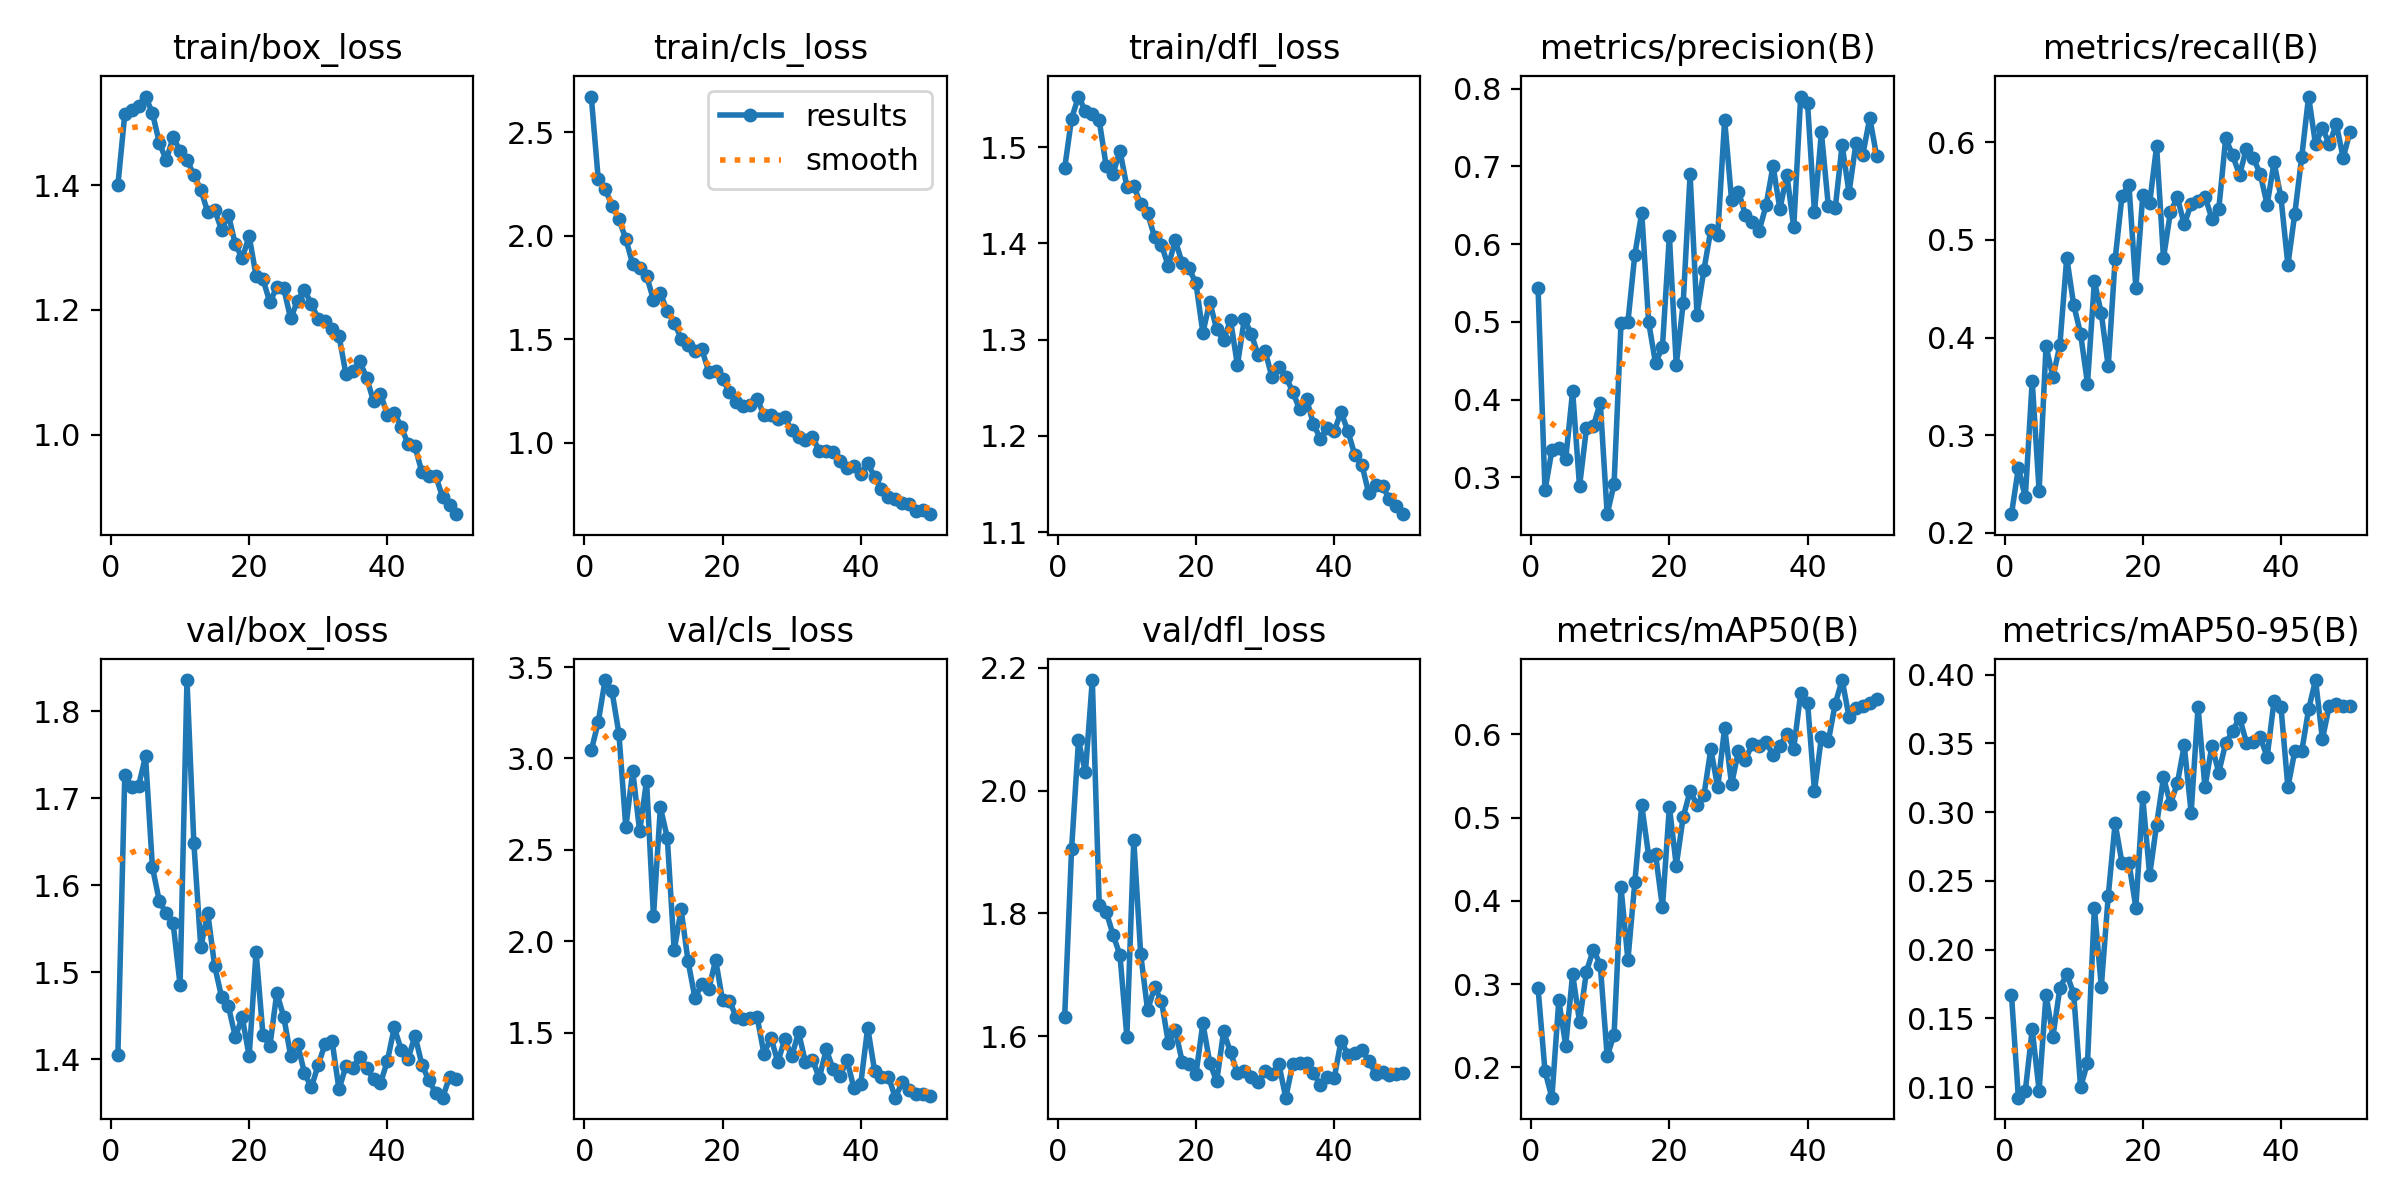

The data file committed next to this chart (first rows):
epoch, time, train/box_loss, train/cls_loss, train/dfl_loss, metrics/precision(B), metrics/recall(B), metrics/mAP50(B), metrics/mAP50-95(B), val/box_loss, val/cls_loss, val/dfl_loss, lr/pg0, lr/pg1, lr/pg2
1, 879.7, 1.4, 2.673, 1.478, 0.5429, 0.2189, 0.2948, 0.1671, 1.405, 3.044, 1.632, 0.0004635, 0.0004635, 0.0004635
2, 1397, 1.514, 2.277, 1.53, 0.2834, 0.2663, 0.1955, 0.0924, 1.727, 3.198, 1.905, 0.0009212, 0.0009212, 0.0009212
3, 1947, 1.521, 2.227, 1.552, 0.3347, 0.236, 0.1635, 0.09716, 1.713, 3.429, 2.082, 0.00136, 0.00136, 0.00136
4, 2456, 1.528, 2.145, 1.537, 0.3374, 0.3555, 0.2803, 0.1421, 1.714, 3.367, 2.029, 0.001344, 0.001344, 0.001344
5, 2954, 1.543, 2.08, 1.534, 0.3236, 0.2425, 0.2261, 0.09758, 1.748, 3.136, 2.18, 0.001316, 0.001316, 0.001316
6, 3554, 1.516, 1.985, 1.528, 0.4112, 0.3911, 0.3119, 0.1672, 1.621, 2.623, 1.813, 0.001288, 0.001288, 0.001288
7, 4053, 1.468, 1.862, 1.48, 0.2885, 0.3594, 0.2549, 0.1368, 1.582, 2.932, 1.803, 0.001259, 0.001259, 0.001259
8, 4589, 1.44, 1.846, 1.472, 0.363, 0.392, 0.3151, 0.172, 1.568, 2.601, 1.765, 0.001231, 0.001231, 0.001231
9, 5130, 1.478, 1.807, 1.496, 0.3657, 0.4819, 0.3414, 0.1824, 1.556, 2.878, 1.732, 0.001203, 0.001203, 0.001203
10, 5803, 1.456, 1.691, 1.459, 0.3962, 0.4336, 0.3233, 0.168, 1.486, 2.137, 1.599, 0.001174, 0.001174, 0.001174
11, 6494, 1.441, 1.723, 1.46, 0.2528, 0.4038, 0.2132, 0.1, 1.836, 2.733, 1.919, 0.001146, 0.001146, 0.001146
12, 7311, 1.417, 1.634, 1.441, 0.2917, 0.3528, 0.2394, 0.1177, 1.648, 2.567, 1.734, 0.001118, 0.001118, 0.001118
13, 8036, 1.393, 1.581, 1.431, 0.4981, 0.4575, 0.4165, 0.2306, 1.529, 1.95, 1.642, 0.001089, 0.001089, 0.001089
14, 8897, 1.357, 1.503, 1.407, 0.4997, 0.4248, 0.329, 0.1731, 1.569, 2.174, 1.679, 0.001061, 0.001061, 0.001061
15, 9549, 1.361, 1.47, 1.398, 0.5864, 0.3705, 0.4221, 0.2389, 1.507, 1.893, 1.658, 0.001033, 0.001033, 0.001033
16, 10177, 1.329, 1.443, 1.376, 0.6404, 0.4801, 0.515, 0.292, 1.472, 1.691, 1.589, 0.001005, 0.001005, 0.001005
17, 10733, 1.352, 1.451, 1.403, 0.4998, 0.5455, 0.4541, 0.2629, 1.461, 1.764, 1.611, 0.0009763, 0.0009763, 0.0009763
18, 11463, 1.305, 1.344, 1.38, 0.4468, 0.5566, 0.4558, 0.2631, 1.426, 1.738, 1.559, 0.000948, 0.000948, 0.000948
19, 12095, 1.283, 1.348, 1.374, 0.4681, 0.4509, 0.3922, 0.2306, 1.448, 1.897, 1.555, 0.0009197, 0.0009197, 0.0009197
20, 12650, 1.319, 1.307, 1.358, 0.6105, 0.5457, 0.5131, 0.3108, 1.403, 1.676, 1.538, 0.0008914, 0.0008914, 0.0008914
21, 13181, 1.255, 1.244, 1.307, 0.4445, 0.538, 0.4424, 0.2541, 1.524, 1.674, 1.621, 0.0008631, 0.0008631, 0.0008631
22, 13702, 1.249, 1.199, 1.339, 0.5241, 0.596, 0.5008, 0.2909, 1.428, 1.584, 1.556, 0.0008348, 0.0008348, 0.0008348
23, 14243, 1.212, 1.18, 1.311, 0.6895, 0.4816, 0.5317, 0.3253, 1.415, 1.575, 1.526, 0.0008065, 0.0008065, 0.0008065
24, 14740, 1.237, 1.184, 1.299, 0.5094, 0.5284, 0.5152, 0.3061, 1.476, 1.579, 1.608, 0.0007782, 0.0007782, 0.0007782
25, 15284, 1.235, 1.212, 1.32, 0.5668, 0.544, 0.5268, 0.3209, 1.449, 1.585, 1.574, 0.0007499, 0.0007499, 0.0007499
26, 15761, 1.186, 1.134, 1.274, 0.6183, 0.5159, 0.5822, 0.3485, 1.404, 1.384, 1.54, 0.0007216, 0.0007216, 0.0007216
27, 16261, 1.215, 1.132, 1.322, 0.6121, 0.5367, 0.5362, 0.2997, 1.418, 1.473, 1.544, 0.0006934, 0.0006934, 0.0006934
28, 16732, 1.233, 1.115, 1.306, 0.7596, 0.5395, 0.608, 0.3765, 1.384, 1.338, 1.533, 0.0006651, 0.0006651, 0.0006651
29, 17192, 1.209, 1.123, 1.284, 0.6569, 0.5445, 0.5399, 0.3181, 1.368, 1.466, 1.525, 0.0006368, 0.0006368, 0.0006368
30, 17666, 1.186, 1.059, 1.289, 0.6674, 0.522, 0.58, 0.3483, 1.394, 1.37, 1.542, 0.0006085, 0.0006085, 0.0006085
31, 18161, 1.182, 1.029, 1.261, 0.6378, 0.5315, 0.5697, 0.3288, 1.418, 1.501, 1.538, 0.0005802, 0.0005802, 0.0005802
32, 18662, 1.17, 1.014, 1.271, 0.6282, 0.6043, 0.5884, 0.3503, 1.421, 1.337, 1.554, 0.0005519, 0.0005519, 0.0005519
33, 19113, 1.158, 1.03, 1.261, 0.6173, 0.5869, 0.5856, 0.3588, 1.365, 1.352, 1.5, 0.0005236, 0.0005236, 0.0005236
34, 19649, 1.097, 0.9601, 1.246, 0.6501, 0.5668, 0.591, 0.3688, 1.392, 1.252, 1.555, 0.0004953, 0.0004953, 0.0004953
35, 20157, 1.102, 0.9582, 1.228, 0.7003, 0.5935, 0.5749, 0.3507, 1.391, 1.408, 1.555, 0.000467, 0.000467, 0.000467
36, 20656, 1.117, 0.9534, 1.238, 0.645, 0.584, 0.586, 0.351, 1.403, 1.301, 1.556, 0.0004387, 0.0004387, 0.0004387
37, 21102, 1.091, 0.9109, 1.212, 0.6893, 0.5677, 0.6006, 0.3545, 1.39, 1.261, 1.54, 0.0004104, 0.0004104, 0.0004104
38, 21613, 1.053, 0.8758, 1.197, 0.6218, 0.5363, 0.5829, 0.3402, 1.377, 1.351, 1.52, 0.0003821, 0.0003821, 0.0003821
39, 22115, 1.065, 0.8856, 1.208, 0.7897, 0.5796, 0.6492, 0.381, 1.373, 1.198, 1.532, 0.0003538, 0.0003538, 0.0003538
40, 22906, 1.032, 0.8498, 1.205, 0.7808, 0.5436, 0.6381, 0.3765, 1.398, 1.221, 1.531, 0.0003255, 0.0003255, 0.0003255
41, 23658, 1.035, 0.9004, 1.225, 0.6409, 0.4743, 0.5322, 0.3181, 1.437, 1.528, 1.593, 0.0002972, 0.0002972, 0.0002972
42, 24341, 1.013, 0.8363, 1.205, 0.7435, 0.527, 0.5965, 0.3444, 1.411, 1.292, 1.569, 0.0002689, 0.0002689, 0.0002689
43, 24798, 0.9842, 0.7781, 1.18, 0.6495, 0.5849, 0.5914, 0.3442, 1.401, 1.258, 1.572, 0.0002406, 0.0002406, 0.0002406
44, 25240, 0.9809, 0.7381, 1.17, 0.6458, 0.6471, 0.6368, 0.3748, 1.427, 1.26, 1.577, 0.0002123, 0.0002123, 0.0002123
45, 25658, 0.9391, 0.728, 1.141, 0.7274, 0.5982, 0.6652, 0.3961, 1.394, 1.144, 1.56, 0.0001841, 0.0001841, 0.0001841
46, 26061, 0.934, 0.7079, 1.149, 0.6661, 0.615, 0.621, 0.3532, 1.376, 1.23, 1.538, 0.0001558, 0.0001558, 0.0001558
47, 26496, 0.9333, 0.7033, 1.148, 0.7296, 0.5981, 0.6319, 0.3775, 1.362, 1.187, 1.541, 0.0001275, 0.0001275, 0.0001275
48, 26902, 0.8992, 0.6711, 1.135, 0.7151, 0.619, 0.6336, 0.3784, 1.356, 1.163, 1.536, 9.91726e-05, 9.91726e-05, 9.91726e-05
49, 27314, 0.8872, 0.6754, 1.127, 0.7622, 0.5845, 0.6382, 0.377, 1.38, 1.167, 1.538, 7.08784e-05, 7.08784e-05, 7.08784e-05
50, 27736, 0.8721, 0.6551, 1.119, 0.713, 0.611, 0.6427, 0.3775, 1.377, 1.155, 1.54, 4.25842e-05, 4.25842e-05, 4.25842e-05
